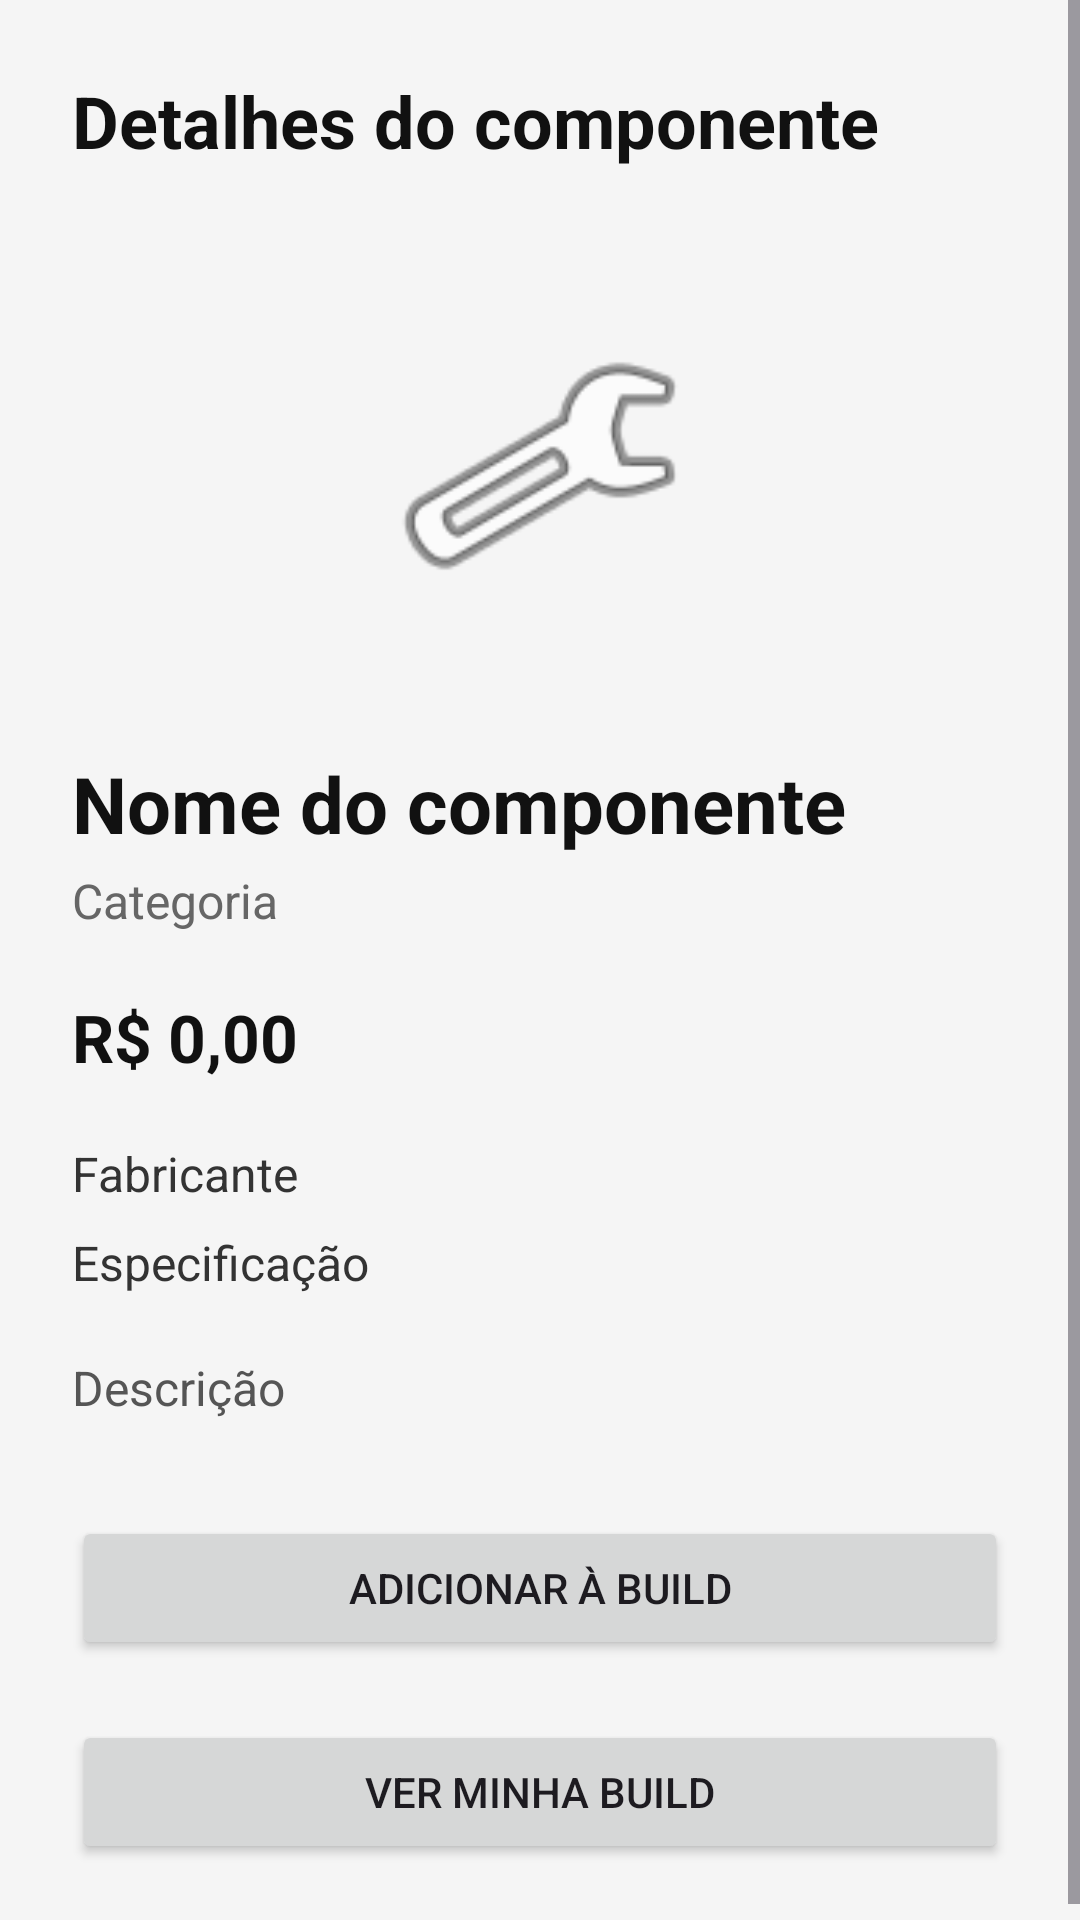

Android layout source for this screen:
<!-- AndroidManifest.xml: application theme Theme.PCBuilder -->
<!-- res/layout/activity_component_detail.xml -->
<?xml version="1.0" encoding="utf-8"?>
<ScrollView xmlns:android="http://schemas.android.com/apk/res/android"
    android:layout_width="match_parent"
    android:layout_height="match_parent"
    android:background="#F5F5F5">

    <LinearLayout
        android:layout_width="match_parent"
        android:layout_height="wrap_content"
        android:orientation="vertical"
        android:padding="24dp">

        <TextView
            android:layout_width="wrap_content"
            android:layout_height="wrap_content"
            android:text="Detalhes do componente"
            android:textColor="#111111"
            android:textSize="24sp"
            android:textStyle="bold" />

        <ImageView
            android:id="@+id/imgComponente"
            android:layout_width="150dp"
            android:layout_height="150dp"
            android:layout_gravity="center_horizontal"
            android:layout_marginTop="24dp"
            android:contentDescription="Imagem do componente"
            android:padding="25dp"
            android:src="@android:drawable/ic_menu_manage" />

        <TextView
            android:id="@+id/tvNome"
            android:layout_width="wrap_content"
            android:layout_height="wrap_content"
            android:layout_marginTop="20dp"
            android:text="Nome do componente"
            android:textColor="#111111"
            android:textSize="26sp"
            android:textStyle="bold" />

        <TextView
            android:id="@+id/tvCategoria"
            android:layout_width="wrap_content"
            android:layout_height="wrap_content"
            android:layout_marginTop="4dp"
            android:text="Categoria"
            android:textColor="#666666"
            android:textSize="16sp" />

        <TextView
            android:id="@+id/tvPreco"
            android:layout_width="wrap_content"
            android:layout_height="wrap_content"
            android:layout_marginTop="20dp"
            android:text="R$ 0,00"
            android:textColor="#111111"
            android:textSize="22sp"
            android:textStyle="bold" />

        <TextView
            android:id="@+id/tvFabricante"
            android:layout_width="wrap_content"
            android:layout_height="wrap_content"
            android:layout_marginTop="20dp"
            android:text="Fabricante"
            android:textColor="#333333"
            android:textSize="16sp" />

        <TextView
            android:id="@+id/tvEspecificacao"
            android:layout_width="wrap_content"
            android:layout_height="wrap_content"
            android:layout_marginTop="8dp"
            android:text="Especificação"
            android:textColor="#333333"
            android:textSize="16sp" />

        <TextView
            android:id="@+id/tvDescricao"
            android:layout_width="match_parent"
            android:layout_height="wrap_content"
            android:layout_marginTop="20dp"
            android:text="Descrição"
            android:textColor="#555555"
            android:textSize="16sp" />

        <Button
            android:id="@+id/btnAdicionar"
            android:layout_width="match_parent"
            android:layout_height="wrap_content"
            android:layout_marginTop="32dp"
            android:text="Adicionar à Build" />

        <TextView
            android:id="@+id/tvStatus"
            android:layout_width="match_parent"
            android:layout_height="wrap_content"
            android:layout_marginTop="12dp"
            android:gravity="center"
            android:text="Componente adicionado à sua Build ✓"
            android:textSize="16sp"
            android:textStyle="bold"
            android:visibility="gone" />

        <Button
            android:id="@+id/btnVerBuild"
            android:layout_width="match_parent"
            android:layout_height="wrap_content"
            android:layout_marginTop="20dp"
            android:text="Ver Minha Build" />

    </LinearLayout>

</ScrollView>
<!-- resources referenced by this layout -->
<resources>
  <style name="Theme.PCBuilder" parent="Theme.Material3.DayNight.NoActionBar" />
</resources>
